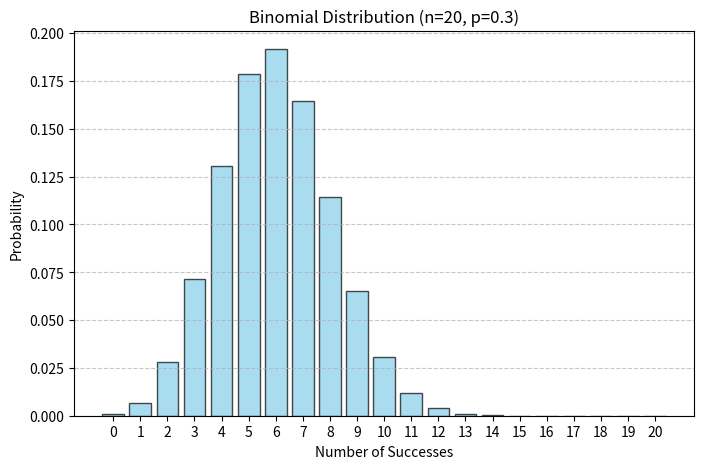

Source code (Python):
import numpy as np
import matplotlib.pyplot as plt
from scipy.stats import binom

# パラメータ
n = 20
p = 0.3

# x軸の値（成功回数 0〜n）
x = np.arange(0, n + 1)

# 確率質量関数 (PMF) の計算
# 「n回中x回成功する確率」をすべて計算
pmf = binom.pmf(x, n, p)

# グラフの描画
plt.figure(figsize=(8, 5))
plt.bar(x, pmf, color='skyblue', edgecolor='black', alpha=0.7)
plt.title(f'Binomial Distribution (n={n}, p={p})')
plt.xlabel('Number of Successes')
plt.ylabel('Probability')
plt.xticks(x)
plt.grid(axis='y', linestyle='--', alpha=0.7)
plt.show()
